Dataset: Lemon_Dataset (GitHub, pearlispearl/DeepLearning-Group2-LemonLeafDisease). Classes: anthracnose, bacterial blight, citrus canker, curl virus, deficiency leaf, dry leaf, healthy leaf, sooty mould, spider mites.

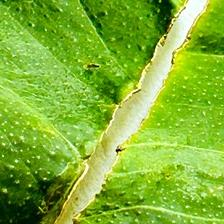
Label: deficiency leaf

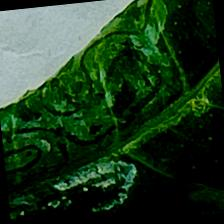
Label: curl virus

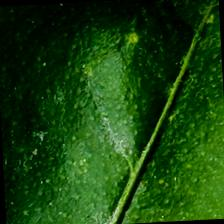
Label: healthy leaf

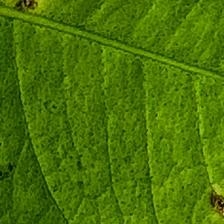
Label: anthracnose

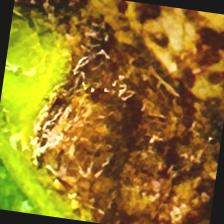
Label: citrus canker

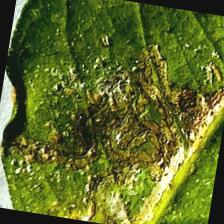
Label: bacterial blight
